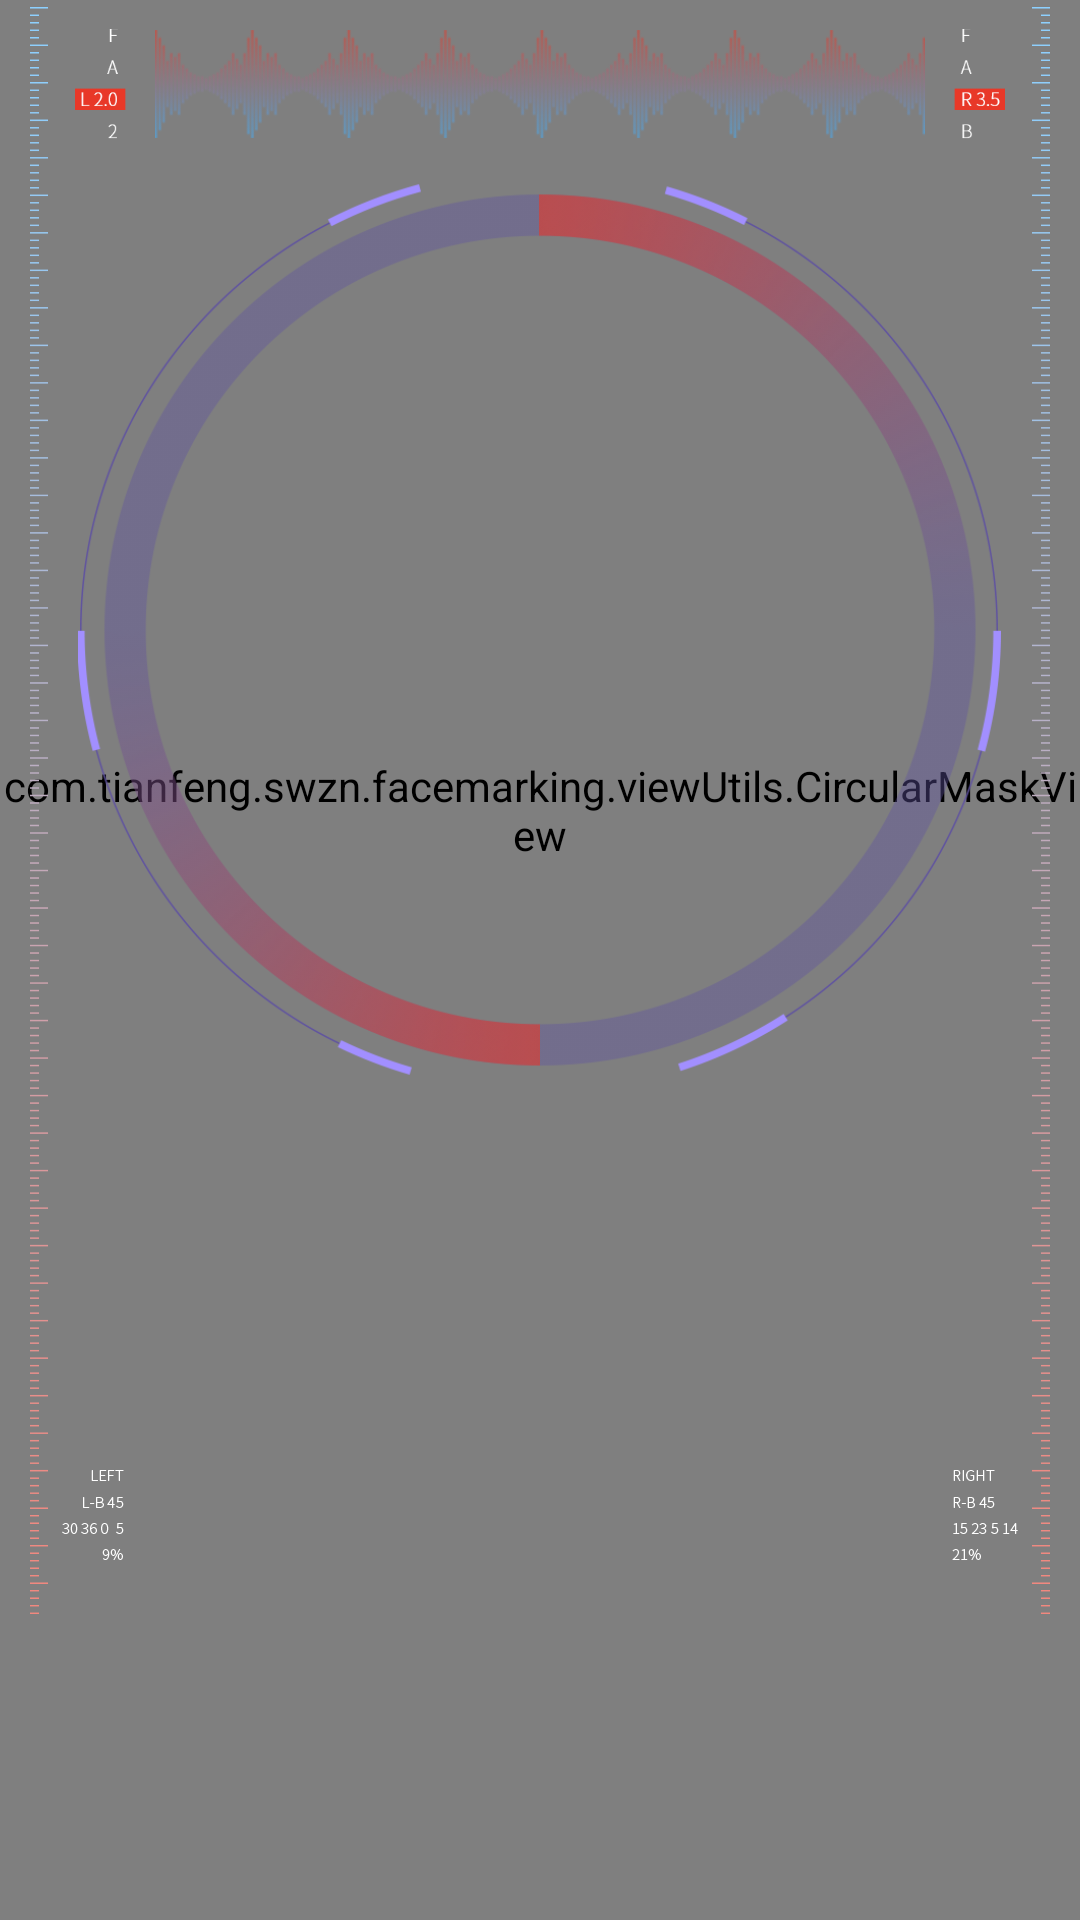

Layout XML and referenced resources for this Android screen:
<!-- AndroidManifest.xml: application theme AppTheme -->
<!-- res/layout/activity_camera_viewer.xml -->
<?xml version="1.0" encoding="utf-8"?>
<RelativeLayout xmlns:android="http://schemas.android.com/apk/res/android"
    android:id="@+id/topLayout"
    android:layout_width="match_parent"
    android:layout_height="match_parent"
    android:keepScreenOn="true">

    <SurfaceView
        android:id="@+id/surfaceview"
        android:layout_width="match_parent"
        android:layout_height="match_parent" />

    <com.tianfeng.swzn.facemarking.viewUtils.CircularMaskView
        android:layout_width="match_parent"
        android:layout_height="match_parent"
        android:layout_marginBottom="100dp" />

    <ImageView
        android:id="@+id/iv_top"
        android:layout_width="match_parent"
        android:layout_height="56dp"
        android:paddingBottom="10dp"
        android:paddingTop="10dp"
        android:src="@mipmap/top" />

    <ImageView
        android:id="@+id/iv_decorate_top"
        android:layout_width="match_parent"
        android:layout_height="56dp"
        android:paddingLeft="25dp"
        android:paddingRight="25dp"
        android:src="@mipmap/decotate_top" />

    <ImageView
        android:id="@+id/iv_left"
        android:layout_width="wrap_content"
        android:layout_height="match_parent"
        android:layout_alignParentLeft="true"
        android:layout_marginBottom="100dp"
        android:paddingLeft="10dp"
        android:src="@mipmap/left" />

    <ImageView
        android:id="@+id/iv_right"
        android:layout_width="wrap_content"
        android:layout_height="match_parent"
        android:layout_alignParentRight="true"
        android:layout_marginBottom="100dp"
        android:paddingRight="10dp"
        android:src="@mipmap/right" />

    <ImageView
        android:id="@+id/iv_wai"
        android:layout_width="308dp"
        android:layout_height="308dp"
        android:layout_below="@+id/iv_top"
        android:layout_centerHorizontal="true"
        android:src="@mipmap/wai" />

    <ImageView
        android:id="@+id/iv_nei"
        android:layout_width="308dp"
        android:layout_height="308dp"
        android:layout_below="@id/iv_top"
        android:layout_centerHorizontal="true"
        android:src="@mipmap/zhong" />

    <RelativeLayout
        android:id="@+id/rl_result"
        android:layout_width="match_parent"
        android:layout_height="160dp"
        android:layout_below="@+id/iv_wai"
        android:layout_marginTop="8dp"
        android:visibility="gone">

        <ImageView
            android:layout_width="match_parent"
            android:layout_height="wrap_content"
            android:layout_centerHorizontal="true"
            android:src="@mipmap/box" />

        <TextView
            android:id="@+id/tv_mark"
            android:layout_width="match_parent"
            android:layout_height="wrap_content"
            android:layout_marginTop="50dp"
            android:gravity="center"
            android:text="96"
            android:textColor="#FFFF"
            android:textSize="34sp" />

        <TextView
            android:id="@+id/tv_descript"
            android:layout_width="match_parent"
            android:layout_height="wrap_content"
            android:layout_below="@id/tv_mark"
            android:layout_marginLeft="71dp"
            android:layout_marginRight="71dp"
            android:text="可以，很帅"
            android:textColor="#fff"
            android:textSize="10sp" />
    </RelativeLayout>

    <ImageView

        android:layout_width="match_parent"
        android:layout_height="wrap_content"
        android:layout_alignParentBottom="true"
        android:layout_marginBottom="120dp"
        android:src="@mipmap/decorate_bottom" />
</RelativeLayout>
<!-- resources referenced by this layout -->
<resources>
  <!-- mipmap box: png bitmap (mipmap-hdpi, 54689 bytes) -->
  <!-- mipmap decorate_bottom: png bitmap (mipmap-hdpi, 2109 bytes) -->
  <!-- mipmap decotate_top: png bitmap (mipmap-hdpi, 2036 bytes) -->
  <!-- mipmap left: png bitmap (mipmap-hdpi, 3654 bytes) -->
  <!-- mipmap right: png bitmap (mipmap-hdpi, 2919 bytes) -->
  <!-- mipmap top: png bitmap (mipmap-hdpi, 13064 bytes) -->
  <!-- mipmap wai: png bitmap (mipmap-hdpi, 10755 bytes) -->
  <!-- mipmap zhong: png bitmap (mipmap-hdpi, 110276 bytes) -->
  <style name="AppTheme" parent="Base.Theme.AppCompat.Light.DarkActionBar">
          
          <item name="windowActionBar">false</item>
          <item name="windowNoTitle">true</item>
          <item name="colorPrimary">@color/colorPrimary</item>
          <item name="colorPrimaryDark">@color/colorPrimaryDark</item>
          <item name="colorAccent">@color/colorAccent</item>
      </style>
  <!-- not gathered from this repository: default colours our renderer supplied (Android Studio template values) -->
  <color name="colorPrimary">#FF6200EE</color>
  <color name="colorPrimaryDark">#FF3700B3</color>
  <color name="colorAccent">#FF03DAC5</color>
</resources>
